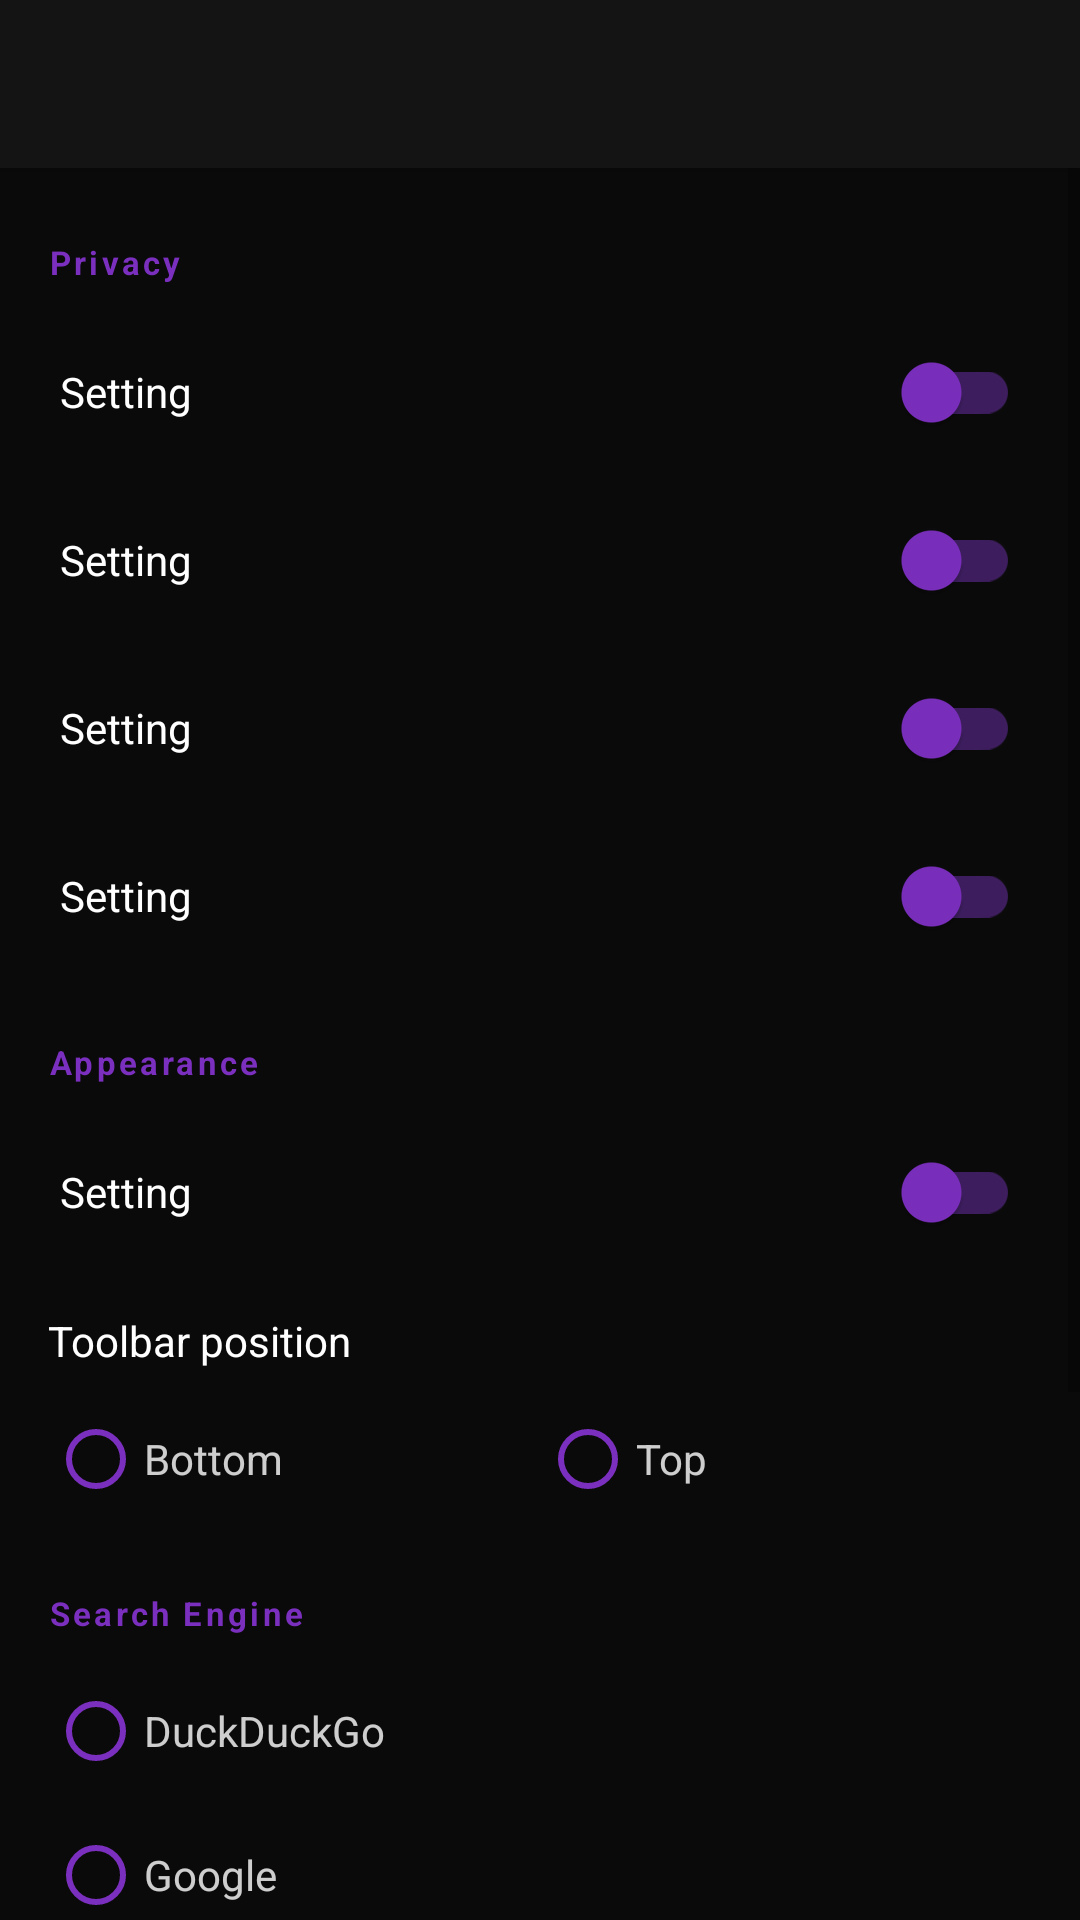

Reconstruct the res/layout file that produces this screen, plus the resources it refers to.
<!-- AndroidManifest.xml: activity theme Theme.NovaBrowser.Settings -->
<!-- res/layout/activity_settings.xml -->
<?xml version="1.0" encoding="utf-8"?>
<LinearLayout
    xmlns:android="http://schemas.android.com/apk/res/android"
    android:layout_width="match_parent"
    android:layout_height="match_parent"
    android:orientation="vertical"
    android:background="#0A0A0A">

    
    <androidx.appcompat.widget.Toolbar
        android:id="@+id/toolbar"
        android:layout_width="match_parent"
        android:layout_height="?attr/actionBarSize"
        android:background="#141414"
        android:elevation="4dp" />

    
    <ScrollView
        android:layout_width="match_parent"
        android:layout_height="0dp"
        android:layout_weight="1"
        android:fillViewport="true">

        <LinearLayout
            android:layout_width="match_parent"
            android:layout_height="wrap_content"
            android:orientation="vertical"
            android:padding="16dp">

            
            <TextView
                android:layout_width="wrap_content"
                android:layout_height="wrap_content"
                android:text="Privacy"
                android:textColor="#7B2FBE"
                android:textSize="11sp"
                android:textStyle="bold"
                android:letterSpacing="0.1"
                android:layout_marginBottom="8dp"
                android:layout_marginTop="8dp" />

            <include layout="@layout/item_settings_switch"
                android:id="@+id/row_ad_block" />

            <include layout="@layout/item_settings_switch"
                android:id="@+id/row_data_saver" />

            <include layout="@layout/item_settings_switch"
                android:id="@+id/row_https_upgrade" />

            <include layout="@layout/item_settings_switch"
                android:id="@+id/row_clear_on_exit" />

            
            <TextView
                android:layout_width="wrap_content"
                android:layout_height="wrap_content"
                android:text="Appearance"
                android:textColor="#7B2FBE"
                android:textSize="11sp"
                android:textStyle="bold"
                android:letterSpacing="0.1"
                android:layout_marginTop="20dp"
                android:layout_marginBottom="8dp" />

            <include layout="@layout/item_settings_switch"
                android:id="@+id/row_desktop_mode" />

            
            <TextView
                android:layout_width="wrap_content"
                android:layout_height="wrap_content"
                android:text="Toolbar position"
                android:textColor="#FFFFFF"
                android:textSize="14sp"
                android:layout_marginTop="12dp"
                android:layout_marginBottom="6dp" />

            <RadioGroup
                android:id="@+id/radio_group_toolbar"
                android:layout_width="match_parent"
                android:layout_height="wrap_content"
                android:orientation="horizontal">

                <RadioButton
                    android:id="@+id/radio_bottom"
                    android:layout_width="0dp"
                    android:layout_height="wrap_content"
                    android:layout_weight="1"
                    android:text="Bottom"
                    android:textColor="#CCFFFFFF"
                    android:buttonTint="#7B2FBE" />

                <RadioButton
                    android:id="@+id/radio_top"
                    android:layout_width="0dp"
                    android:layout_height="wrap_content"
                    android:layout_weight="1"
                    android:text="Top"
                    android:textColor="#CCFFFFFF"
                    android:buttonTint="#7B2FBE" />

            </RadioGroup>

            
            <TextView
                android:layout_width="wrap_content"
                android:layout_height="wrap_content"
                android:text="Search Engine"
                android:textColor="#7B2FBE"
                android:textSize="11sp"
                android:textStyle="bold"
                android:letterSpacing="0.1"
                android:layout_marginTop="20dp"
                android:layout_marginBottom="8dp" />

            <RadioGroup
                android:id="@+id/radio_group_search"
                android:layout_width="match_parent"
                android:layout_height="wrap_content"
                android:orientation="vertical">

                <RadioButton
                    android:id="@+id/radio_ddg"
                    android:layout_width="match_parent"
                    android:layout_height="48dp"
                    android:text="DuckDuckGo"
                    android:textColor="#CCFFFFFF"
                    android:buttonTint="#7B2FBE" />

                <RadioButton
                    android:id="@+id/radio_google"
                    android:layout_width="match_parent"
                    android:layout_height="48dp"
                    android:text="Google"
                    android:textColor="#CCFFFFFF"
                    android:buttonTint="#7B2FBE" />

                <RadioButton
                    android:id="@+id/radio_bing"
                    android:layout_width="match_parent"
                    android:layout_height="48dp"
                    android:text="Bing"
                    android:textColor="#CCFFFFFF"
                    android:buttonTint="#7B2FBE" />

                <RadioButton
                    android:id="@+id/radio_brave"
                    android:layout_width="match_parent"
                    android:layout_height="48dp"
                    android:text="Brave Search"
                    android:textColor="#CCFFFFFF"
                    android:buttonTint="#7B2FBE" />

            </RadioGroup>

            
            <TextView
                android:layout_width="wrap_content"
                android:layout_height="wrap_content"
                android:text="Data"
                android:textColor="#7B2FBE"
                android:textSize="11sp"
                android:textStyle="bold"
                android:letterSpacing="0.1"
                android:layout_marginTop="20dp"
                android:layout_marginBottom="8dp" />

            
            <Button
                android:id="@+id/btn_clear_data"
                android:layout_width="match_parent"
                android:layout_height="56dp"
                android:text="🔥  Clear Browsing Data"
                android:textColor="#FFAB40"
                android:backgroundTint="#1AFFAB40"
                android:cornerRadius="12dp"
                android:textStyle="bold" />

            <View android:layout_width="match_parent" android:layout_height="32dp" />

        </LinearLayout>
    </ScrollView>

</LinearLayout>
<!-- res/layout/item_settings_switch.xml (included above) -->
<?xml version="1.0" encoding="utf-8"?>
<LinearLayout
    xmlns:android="http://schemas.android.com/apk/res/android"
    android:layout_width="match_parent"
    android:layout_height="56dp"
    android:orientation="horizontal"
    android:gravity="center_vertical"
    android:paddingStart="4dp"
    android:paddingEnd="4dp">

    <LinearLayout
        android:layout_width="0dp"
        android:layout_height="wrap_content"
        android:layout_weight="1"
        android:orientation="vertical">

        <TextView
            android:id="@+id/setting_title"
            android:layout_width="wrap_content"
            android:layout_height="wrap_content"
            android:textColor="#FFFFFF"
            android:textSize="14sp"
            android:text="Setting" />

        <TextView
            android:id="@+id/setting_subtitle"
            android:layout_width="wrap_content"
            android:layout_height="wrap_content"
            android:textColor="#66FFFFFF"
            android:textSize="12sp"
            android:visibility="gone" />

    </LinearLayout>

    <com.google.android.material.switchmaterial.SwitchMaterial
        android:id="@+id/setting_switch"
        android:layout_width="wrap_content"
        android:layout_height="wrap_content"
        android:thumbTint="#7B2FBE"
        android:trackTint="#3D1D5E" />

</LinearLayout>
<!-- resources referenced by this layout -->
<resources>
  <style name="Theme.NovaBrowser.Settings" parent="Theme.NovaBrowser">
          <item name="windowActionBar">true</item>
          <item name="windowNoTitle">false</item>
          <item name="colorPrimary">@color/bg_surface</item>
          <item name="actionBarStyle">@style/NovaBrowser.ActionBar</item>
      </style>
  <style name="Theme.NovaBrowser" parent="Theme.MaterialComponents.DayNight.NoActionBar">
  
          
          <item name="colorPrimary">@color/accent_purple</item>
          <item name="colorPrimaryVariant">@color/accent_purple</item>
          <item name="colorOnPrimary">@color/text_primary</item>
          <item name="colorSecondary">@color/accent_purple_light</item>
          <item name="colorOnSecondary">#000000</item>
          <item name="colorSurface">@color/bg_surface</item>
          <item name="colorOnSurface">@color/text_primary</item>
          <item name="colorBackground">@color/bg_primary</item>
          <item name="colorOnBackground">@color/text_primary</item>
          <item name="colorError">@color/incognito_red</item>
  
          
          <item name="android:statusBarColor">@color/bg_primary</item>
          <item name="android:navigationBarColor">@color/bg_primary</item>
          <item name="android:windowLightStatusBar">false</item>
          <item name="android:windowLightNavigationBar">false</item>
  
          
          <item name="windowNoTitle">true</item>
          <item name="windowActionBar">false</item>
  
          
          <item name="android:windowBackground">@color/bg_primary</item>
  
          
          <item name="rippleColor">#337B2FBE</item>
  
          
          <item name="popupMenuStyle">@style/NovaBrowser.PopupMenu</item>
          <item name="android:popupMenuStyle">@style/NovaBrowser.PopupMenu</item>
      </style>
  <color name="bg_surface">#141414</color>
  <style name="NovaBrowser.ActionBar" parent="Widget.AppCompat.ActionBar">
          <item name="background">@color/bg_surface</item>
          <item name="titleTextStyle">@style/NovaBrowser.ActionBar.Title</item>
      </style>
  <color name="accent_purple">#7B2FBE</color>
  <color name="text_primary">#FFFFFF</color>
  <color name="accent_purple_light">#BB86FC</color>
  <color name="bg_primary">#0A0A0A</color>
  <color name="incognito_red">#FF5252</color>
  <style name="NovaBrowser.PopupMenu" parent="Widget.AppCompat.PopupMenu">
          <item name="android:popupBackground">@color/bg_elevated</item>
      </style>
  <style name="NovaBrowser.ActionBar.Title" parent="TextAppearance.AppCompat.Widget.ActionBar.Title">
          <item name="android:textColor">@color/text_primary</item>
      </style>
  <color name="bg_elevated">#1E1E1E</color>
</resources>
